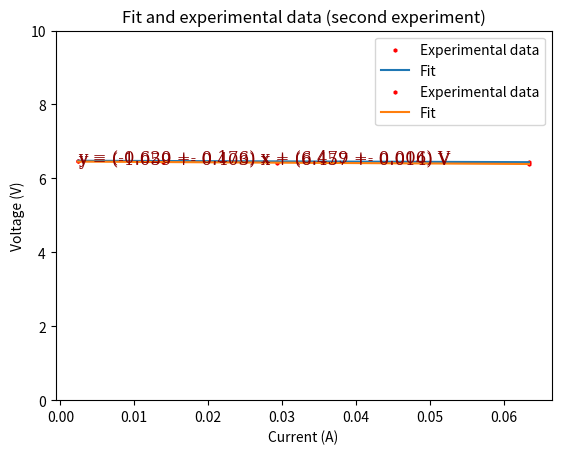

This chart was generated by the following Python code:
import numpy as np
import matplotlib.pyplot as plt
from scipy.odr import *
import scipy.stats as stats


def chi2_online(observed_data, expected_data):
    # This is from stakc overflow
    chi_square_test_statistic1 = 0
    for i in range(len(observed_data)):
        chi_square_test_statistic1 = chi_square_test_statistic1 + \
            (np.square(observed_data[i]-expected_data[i]))/expected_data[i]

    return chi_square_test_statistic1, stats.chi2.ppf(1-0.05, df=6)


def chi2(observed_data, observed_data_error, expected_data):

    print("Observed: ", observed_data)
    print("Error: ", observed_data_error)
    print("Expected: ", expected_data)
    # This is from the handout
    chi_square = 0
    for i in range(len(observed_data)):
        chi_square += (expected_data[i] - observed_data[i]
                       )**2 / observed_data_error[i]**2

    m = 2  # Two parameters (m and c)
    N = len(observed_data)

    return chi_square, chi_square/(N-m)


class fit():
    def __init__(self, x, x_err, y, y_err):

        # https://stackoverflow.com/questions/22670057/linear-fitting-in-python-with-uncertainty-in-both-x-and-y-coordinates

        self.y = np.array(y)
        self.x = np.array(x)

        def lin_func(p, x):
            m, c = p
            return m*x + c

        lin_model = Model(lin_func)

        data = RealData(x, y, sx=x_err, sy=y_err)

        odr = ODR(data, lin_model, beta0=[0., 1.])

        # Run the regression.
        odr.run()

        print(odr.output.beta[0])

        self.m = odr.output.beta[0]
        self.c = odr.output.beta[1]
        self.m_err = odr.output.sd_beta[0]
        self.c_err = odr.output.sd_beta[1]

        self.x_err = x_err
        self.y_err = y_err

    def print_equation(self, precision=None, units=""):
        '''Print the equation of the best fit line with uncertainties.'''
        if (precision == None):
            print(
                f"y = ({self.m} +- {self.m_err}) x + ({self.c} +- {self.c_err}) {units}")
        else:
            print(
                f"y = ({self.m:.{precision}f} +- {self.m_err:.{precision}f}) x + ({self.c:.{precision}f} +- {self.c_err:.{precision}f}) {units}")

    def preditc(self, x):
        '''Predict y value from x value.'''
        return self.m*x + self.c

    def plot(self, title, x_label, y_label, precision=3, units="", fit_font_size=12):
        '''Plot the data and the best fit line.'''

        plt.errorbar(self.x, self.y, xerr=self.x_err,
                     yerr=self.y_err, ls="None", color="r", )

        plt.scatter(self.x, self.y, s=5, marker="h",
                    color="r", label='Experimental data')

        x_r = np.linspace(min(x), max(x), 200)
        y_r = [self.preditc(i) for i in x_r]
        plt.plot(x_r, y_r, label='Fit')
        plt.legend()
        plt.title(title)
        plt.xlabel(x_label)
        plt.ylabel(y_label)

        plt.ylim(0, 10)

        font = {'family': 'serif',
                'color':  'darkred',
                'weight': 'normal',
                'size': fit_font_size,
                }

        x_text_pos = min(x_r) + (max(x_r) - min(x_r)) * 0.0
        y_text_pos = min(y_r) + (max(y_r) - min(y_r)) * 0.0

        plt.text(x_text_pos, y_text_pos,
                 f"y = ({self.m:.{precision}f} +- {self.m_err:.{precision}f}) x + ({self.c:.{precision}f} +- {self.c_err:.{precision}f}) {units}", fontdict=font)

        # plt.show()

    def getIndicators(self):
        # R^2
        residuals = self.y - self.preditc(self.x)
        ss_res = np.sum(residuals**2)
        ss_tot = np.sum((self.y-np.mean(self.y))**2)
        r_squared = 1 - (ss_res / ss_tot)

        # R^2, [chi pi value, chi critical value]
        return r_squared, chi2(self.preditc(self.x), self.y_err, self.y)


# First experiment:
y = [6.443, 6.451, 6.475, 6.479]
y_err = [0.0005, 0.0005, 0.0005, 0.0005]

x = [0.06338, 0.029344, 0.013916, 0.002399]
x_err = [0.000005, 0.0000005, 0.0000005, 0.0000005]

res = fit(x, x_err, y, y_err)

print(res.getIndicators())

res.print_equation(3)
res.plot("Fit and experimental data (first experiment)",
         "Current (A)", "Voltage (V)", 3, "V")


# Second experiment:

y = [6.399, 6.407, 6.437, 6.469]
y_err = [0.0005, 0.0005, 0.0005, 0.0005]

x = [0.06338, 0.029266, 0.013883, 0.002397]
x_err = [0.000005, 0.0000005, 0.0000005, 0.0000005]

res = fit(x, x_err, y, y_err)

print(res.getIndicators())

res.print_equation(3)
res.plot("Fit and experimental data (second experiment)",
         "Current (A)", "Voltage (V)", 3, "V")
